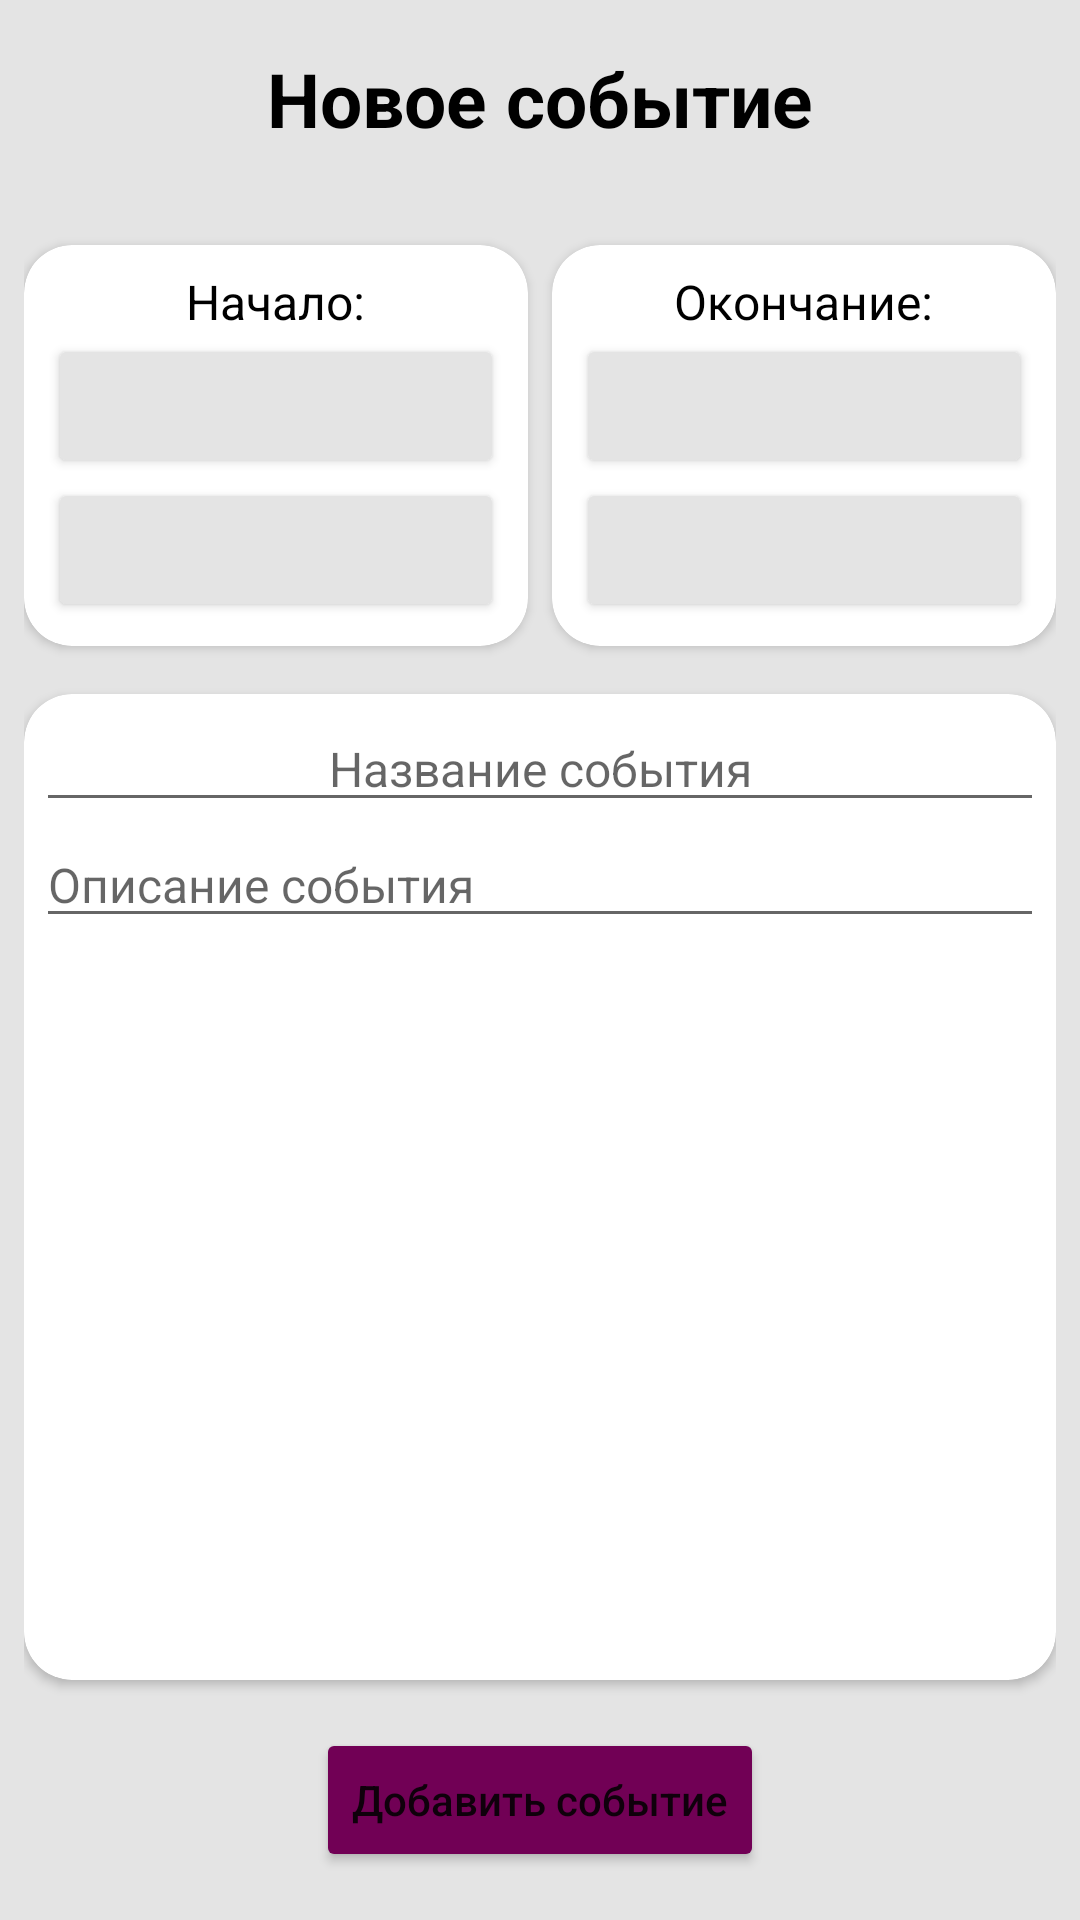

Reconstruct the res/layout file that produces this screen, plus the resources it refers to.
<!-- AndroidManifest.xml: application theme Theme.Notebook -->
<!-- res/layout/fragment_new_note.xml -->
<?xml version="1.0" encoding="utf-8"?>
<androidx.constraintlayout.widget.ConstraintLayout
    xmlns:app="http://schemas.android.com/apk/res-auto"
    xmlns:tools="http://schemas.android.com/tools"
    xmlns:android="http://schemas.android.com/apk/res/android"
    android:layout_width="match_parent"
    android:layout_height="match_parent"
    android:padding="8dp"
    android:background="@color/background_color"
    tools:context="ui.new_note.NewNoteFragment">

    <TextView
        android:id="@+id/tittle"
        android:layout_width="wrap_content"
        android:layout_height="wrap_content"
        android:layout_marginTop="8dp"
        android:gravity="center"
        android:text="@string/new_note"
        android:textSize="25sp"
        android:textStyle="bold"
        android:textColor="@color/black"
        app:layout_constraintTop_toTopOf="parent"
        app:layout_constraintEnd_toEndOf="parent"
        app:layout_constraintStart_toStartOf="parent"/>

    <androidx.cardview.widget.CardView
        android:id="@+id/cardViewStart"
        android:layout_width="0dp"
        android:layout_height="wrap_content"
        android:layout_marginTop="32dp"
        android:layout_marginEnd="8dp"
        app:layout_constraintTop_toBottomOf="@+id/tittle"
        app:layout_constraintStart_toStartOf="parent"
        app:layout_constraintEnd_toStartOf="@+id/cardViewFinish"
        app:cardBackgroundColor="@color/new_note_color"
        app:cardCornerRadius="16dp">

        <LinearLayout
            android:layout_width="match_parent"
            android:layout_height="match_parent"
            android:gravity="center"
            android:orientation="vertical"
            android:padding="8dp">

            <TextView
                android:id="@+id/start"
                android:layout_width="wrap_content"
                android:layout_height="wrap_content"
                android:text="@string/start"
                android:textColor="@color/black"
                android:textSize="16sp"
                app:layout_constraintTop_toBottomOf="@+id/tittle"
                app:layout_constraintStart_toStartOf="@+id/dateStart"/>

            <Button
                android:id="@+id/dateStart"
                android:layout_width="match_parent"
                android:layout_height="wrap_content"
                android:textColor="@color/black"
                android:textSize="16sp"
                android:backgroundTint="@color/background_color"
                tools:text="02.11.2021"/>

            <Button
                android:id="@+id/timeStart"
                android:layout_width="match_parent"
                android:layout_height="wrap_content"
                android:textColor="@color/black"
                android:textSize="16sp"
                android:backgroundTint="@color/background_color"
                tools:text="10:15"/>

        </LinearLayout>

    </androidx.cardview.widget.CardView>

    <androidx.cardview.widget.CardView
        android:id="@+id/cardViewFinish"
        android:layout_width="0dp"
        android:layout_height="wrap_content"
        app:layout_constraintTop_toTopOf="@+id/cardViewStart"
        app:layout_constraintStart_toEndOf="@id/cardViewStart"
        app:layout_constraintEnd_toEndOf="parent"
        app:cardBackgroundColor="@color/new_note_color"
        app:cardCornerRadius="16dp">

        <LinearLayout
            android:layout_width="match_parent"
            android:layout_height="match_parent"
            android:gravity="center"
            android:orientation="vertical"
            android:padding="8dp">

            <TextView
                android:id="@+id/finish"
                android:layout_width="wrap_content"
                android:layout_height="wrap_content"
                android:text="@string/finish"
                android:textColor="@color/black"
                android:textSize="16sp"
                app:layout_constraintStart_toStartOf="@+id/dateStart"
                app:layout_constraintTop_toBottomOf="@+id/tittle"/>

            <Button
                android:id="@+id/dateFinish"
                android:layout_width="match_parent"
                android:layout_height="wrap_content"
                android:textColor="@color/black"
                android:textSize="16sp"
                android:backgroundTint="@color/background_color"
                tools:text="02.11.2021"/>

            <Button
                android:id="@+id/timeFinish"
                android:layout_width="match_parent"
                android:layout_height="wrap_content"
                android:textColor="@color/black"
                android:textSize="16sp"
                android:backgroundTint="@color/background_color"
                tools:text="10:30"/>

        </LinearLayout>

    </androidx.cardview.widget.CardView>

    <androidx.cardview.widget.CardView
        android:id="@+id/cardViewText"
        android:layout_width="match_parent"
        android:layout_height="0dp"
        android:layout_marginTop="16dp"
        android:layout_marginBottom="16dp"
        app:layout_constraintTop_toBottomOf="@+id/cardViewStart"
        app:layout_constraintBottom_toTopOf="@+id/addNoteButton"
        app:layout_constraintStart_toStartOf="parent"
        app:layout_constraintEnd_toEndOf="parent"
        app:cardBackgroundColor="@color/new_note_color"
        app:cardCornerRadius="16dp">

        <LinearLayout
            android:layout_width="match_parent"
            android:layout_height="match_parent"
            android:orientation="vertical"
            android:padding="4dp">

            <EditText
                android:id="@+id/noteName"
                android:layout_width="match_parent"
                android:layout_height="wrap_content"
                android:ems="10"
                android:gravity="center"
                android:hint="@string/note_name"
                android:inputType="textPersonName"
                android:textSize="16sp"/>

            <EditText
                android:id="@+id/noteDescription"
                android:layout_width="match_parent"
                android:layout_height="wrap_content"
                android:ems="10"
                android:gravity="top"
                android:hint="@string/note_description"
                android:inputType="textMultiLine"
                android:textSize="16sp"/>

        </LinearLayout>

    </androidx.cardview.widget.CardView>

    <Button
        android:id="@+id/addNoteButton"
        android:layout_width="wrap_content"
        android:layout_height="wrap_content"
        android:layout_marginBottom="8dp"
        android:backgroundTint="@color/dark_red"
        android:text="@string/add_note"
        android:textAllCaps="false"
        app:layout_constraintTop_toBottomOf="@+id/cardViewText"
        app:layout_constraintBottom_toBottomOf="parent"
        app:layout_constraintStart_toStartOf="parent"
        app:layout_constraintEnd_toEndOf="parent"/>

</androidx.constraintlayout.widget.ConstraintLayout>
<!-- resources referenced by this layout -->
<resources>
  <color name="background_color">#E4E4E4</color>
  <color name="black">#FF000000</color>
  <color name="dark_red">#710055</color>
  <color name="new_note_color">#FFFFFF</color>
  <string name="add_note">Добавить событие</string>
  <string name="finish">Окончание:</string>
  <string name="new_note">Новое событие</string>
  <string name="note_description">Описание события</string>
  <string name="note_name">Название события</string>
  <string name="start">Начало:</string>
  <style name="Theme.Notebook" parent="Theme.MaterialComponents.DayNight.NoActionBar">
          
          <item name="colorPrimary">@color/dark_red</item>
          <item name="colorPrimaryVariant">@color/dark_red</item>
          <item name="colorOnPrimary">@color/white</item>
          
          <item name="colorSecondary">@color/teal_200</item>
          <item name="colorSecondaryVariant">@color/teal_700</item>
          <item name="colorOnSecondary">@color/black</item>
          
          <item name="android:statusBarColor" tools:targetApi="l">?attr/colorPrimaryVariant</item>
          
      </style>
  <color name="white">#FFFFFFFF</color>
  <color name="teal_200">#FF03DAC5</color>
  <color name="teal_700">#FF018786</color>
</resources>
